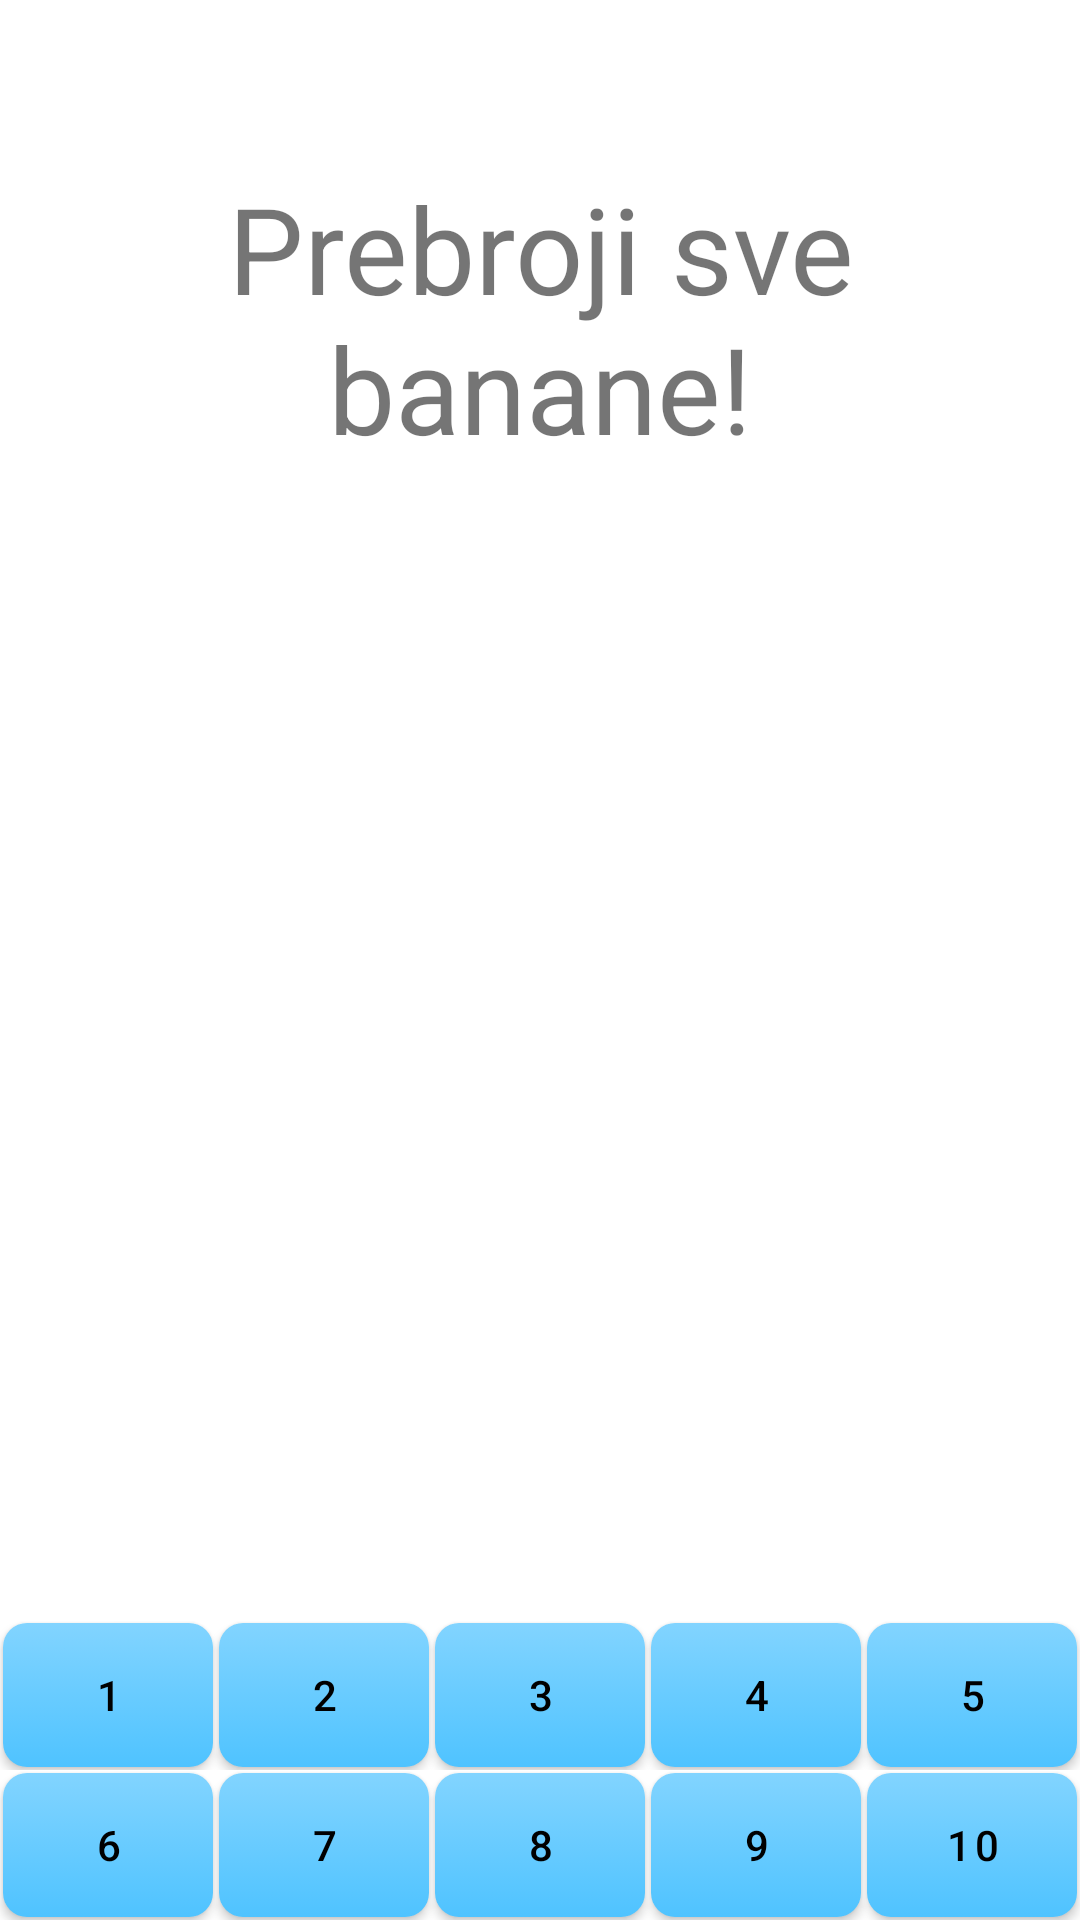

The Android layout XML behind this screen, and the referenced resources:
<!-- AndroidManifest.xml: application theme Theme.MathQuiz -->
<!-- res/layout/fragment_counting.xml -->
<?xml version="1.0" encoding="utf-8"?>
<androidx.constraintlayout.widget.ConstraintLayout xmlns:android="http://schemas.android.com/apk/res/android"
    xmlns:app="http://schemas.android.com/apk/res-auto"
    xmlns:tools="http://schemas.android.com/tools"
    android:layout_width="match_parent"
    android:layout_height="match_parent"
    tools:context=".CountingFragment">

    <TextView
        android:id="@+id/title"
        android:layout_width="wrap_content"
        android:layout_height="wrap_content"
        android:text="Prebroji sve banane!"
        android:textSize="40sp"
        android:layout_margin="32dp"
        android:padding="24dp"
        android:gravity="center"
        app:layout_constraintEnd_toEndOf="parent"
        app:layout_constraintStart_toStartOf="parent"
        app:layout_constraintTop_toTopOf="parent" />

    <androidx.constraintlayout.widget.ConstraintLayout
        android:id="@+id/fruit_layout"
        android:layout_width="300dp"
        android:layout_height="300dp"
        app:layout_constraintBottom_toTopOf="@+id/tableLayout"
        app:layout_constraintEnd_toEndOf="parent"
        app:layout_constraintStart_toStartOf="parent"
        app:layout_constraintTop_toBottomOf="@+id/title">

        <ImageView
            android:id="@+id/fruit_one"
            android:layout_width="60dp"
            android:layout_height="60dp"
            android:layout_marginStart="56dp"
            android:layout_marginTop="88dp"
            android:src="@drawable/banana"
            android:visibility="gone"
            app:layout_constraintStart_toStartOf="parent"
            app:layout_constraintTop_toTopOf="parent"
            tools:visibility="visible" />

        <ImageView
            android:id="@+id/fruit_two"
            android:layout_width="60dp"
            android:layout_height="60dp"
            android:layout_marginStart="132dp"
            android:layout_marginTop="120dp"
            android:src="@drawable/banana"
            android:visibility="gone"
            app:layout_constraintStart_toStartOf="parent"
            app:layout_constraintTop_toTopOf="parent" />

        <ImageView
            android:id="@+id/fruit_three"
            android:layout_width="60dp"
            android:layout_height="60dp"
            android:layout_marginStart="56dp"
            android:layout_marginTop="236dp"
            android:src="@drawable/banana"
            android:visibility="gone"
            app:layout_constraintStart_toStartOf="parent"
            app:layout_constraintTop_toTopOf="parent" />

        <ImageView
            android:id="@+id/fruit_four"
            android:layout_width="60dp"
            android:layout_height="60dp"
            android:layout_marginStart="212dp"
            android:layout_marginTop="136dp"
            android:src="@drawable/banana"
            android:visibility="gone"
            app:layout_constraintStart_toStartOf="parent"
            app:layout_constraintTop_toTopOf="parent"
            tools:visibility="visible" />

        <ImageView
            android:id="@+id/fruit_five"
            android:layout_width="60dp"
            android:layout_height="60dp"
            android:layout_marginStart="120dp"
            android:layout_marginTop="196dp"
            android:src="@drawable/banana"
            android:visibility="gone"
            app:layout_constraintStart_toStartOf="parent"
            app:layout_constraintTop_toTopOf="parent" />

        <ImageView
            android:id="@+id/fruit_six"
            android:layout_width="60dp"
            android:layout_height="60dp"
            android:layout_marginStart="16dp"
            android:layout_marginTop="20dp"
            android:src="@drawable/banana"
            android:visibility="gone"
            app:layout_constraintStart_toStartOf="parent"
            app:layout_constraintTop_toTopOf="parent"
            tools:visibility="visible" />

        <ImageView
            android:id="@+id/fruit_seven"
            android:layout_width="60dp"
            android:layout_height="60dp"
            android:layout_marginStart="200dp"
            android:layout_marginTop="224dp"
            android:src="@drawable/banana"
            android:visibility="gone"
            app:layout_constraintStart_toStartOf="parent"
            app:layout_constraintTop_toTopOf="parent" />

        <ImageView
            android:id="@+id/fruit_eight"
            android:layout_width="60dp"
            android:layout_height="60dp"
            android:layout_marginStart="220dp"
            android:layout_marginTop="20dp"
            android:src="@drawable/banana"
            android:visibility="gone"
            app:layout_constraintStart_toStartOf="parent"
            app:layout_constraintTop_toTopOf="parent"
            tools:visibility="visible" />

        <ImageView
            android:id="@+id/fruit_nine"
            android:layout_width="60dp"
            android:layout_height="60dp"
            android:layout_marginStart="32dp"
            android:layout_marginTop="164dp"
            android:src="@drawable/banana"
            android:visibility="gone"
            app:layout_constraintStart_toStartOf="parent"
            app:layout_constraintTop_toTopOf="parent" />

        <ImageView
            android:id="@+id/fruit_ten"
            android:layout_width="60dp"
            android:layout_height="60dp"
            android:layout_marginStart="140dp"
            android:layout_marginTop="36dp"
            android:src="@drawable/banana"
            android:visibility="gone"
            app:layout_constraintStart_toStartOf="parent"
            app:layout_constraintTop_toTopOf="parent" />

    </androidx.constraintlayout.widget.ConstraintLayout>

    <TableLayout
        android:id="@+id/tableLayout"
        android:layout_width="match_parent"
        android:layout_height="wrap_content"
        app:layout_editor_absoluteX="30dp"
        app:layout_constraintBottom_toBottomOf="parent"
        app:layout_constraintEnd_toEndOf="parent"
        app:layout_constraintStart_toStartOf="parent">

        <TableRow
            android:layout_width="match_parent"
            android:layout_height="match_parent">

            <Button
                android:id="@+id/button_one"
                android:layout_width="wrap_content"
                android:layout_height="wrap_content"
                android:layout_margin="1dp"
                android:layout_weight="1"
                android:background="@drawable/blue_button_background"
                android:text="1"
                app:backgroundTint="@null" />

            <Button
                android:id="@+id/button_two"
                android:layout_width="wrap_content"
                android:layout_height="wrap_content"
                android:layout_margin="1dp"
                android:layout_weight="1"
                android:background="@drawable/blue_button_background"
                android:text="2"
                app:backgroundTint="@null" />

            <Button
                android:id="@+id/button_three"
                android:layout_width="wrap_content"
                android:layout_height="wrap_content"
                android:layout_margin="1dp"
                android:layout_weight="1"
                android:background="@drawable/blue_button_background"
                android:text="3"
                app:backgroundTint="@null" />

            <Button
                android:id="@+id/button_four"
                android:layout_width="wrap_content"
                android:layout_height="wrap_content"
                android:layout_margin="1dp"
                android:layout_weight="1"
                android:background="@drawable/blue_button_background"
                android:text="4"
                app:backgroundTint="@null" />

            <Button
                android:id="@+id/button_five"
                android:layout_width="wrap_content"
                android:layout_height="wrap_content"
                android:layout_margin="1dp"
                android:layout_weight="1"
                android:background="@drawable/blue_button_background"
                android:text="5"
                app:backgroundTint="@null" />

        </TableRow>

        <TableRow
            android:layout_width="match_parent"
            android:layout_height="match_parent">

            <Button
                android:id="@+id/button_six"
                android:layout_width="wrap_content"
                android:layout_height="wrap_content"
                android:layout_margin="1dp"
                android:layout_weight="1"
                android:background="@drawable/blue_button_background"
                android:text="6"
                app:backgroundTint="@null" />

            <Button
                android:id="@+id/button_seven"
                android:layout_width="wrap_content"
                android:layout_height="wrap_content"
                android:layout_margin="1dp"
                android:layout_weight="1"
                android:background="@drawable/blue_button_background"
                android:text="7"
                app:backgroundTint="@null" />

            <Button
                android:id="@+id/button_eight"
                android:layout_width="wrap_content"
                android:layout_height="wrap_content"
                android:layout_margin="1dp"
                android:layout_weight="1"
                android:background="@drawable/blue_button_background"
                android:text="8"
                app:backgroundTint="@null" />

            <Button
                android:id="@+id/button_nine"
                android:layout_width="wrap_content"
                android:layout_height="wrap_content"
                android:layout_margin="1dp"
                android:layout_weight="1"
                android:background="@drawable/blue_button_background"
                android:text="9"
                app:backgroundTint="@null" />

            <Button
                android:id="@+id/button_ten"
                android:layout_width="wrap_content"
                android:layout_height="wrap_content"
                android:layout_margin="1dp"
                android:layout_weight="1"
                android:background="@drawable/blue_button_background"
                android:text="10"
                app:backgroundTint="@null" />
        </TableRow>

    </TableLayout>


</androidx.constraintlayout.widget.ConstraintLayout>
<!-- resources referenced by this layout -->
<resources>
  <!-- drawable banana: png bitmap (drawable, 55588 bytes) -->
  <!-- drawable blue_button_background (drawable) -->
  <?xml version="1.0" encoding="utf-8"?>
  <selector xmlns:android="http://schemas.android.com/apk/res/android">
      <item android:state_pressed="true">
          <shape>
              <solid android:color="@color/blue_dark"/>
              <corners android:radius="8dp" />
          </shape>
      </item>
  
      <item>
          <shape>
              <gradient
                  android:type="linear"
                  android:angle="90"
                  android:startColor="@color/blue_dark"
                  android:endColor="@color/blue_light" />
              <corners android:radius="8dp" />
          </shape>
      </item>
  
  </selector>
  <style name="Theme.MathQuiz" parent="Theme.MaterialComponents.Light.DarkActionBar">
          
          <item name="colorPrimary">@color/orange_light</item>
          <item name="colorPrimaryVariant">@color/orange_dark</item>
          <item name="colorOnPrimary">@color/black</item>
          
          
          <item name="colorSecondary">@color/blue_light</item>
          <item name="colorSecondaryVariant">@color/blue_dark</item>
          <item name="colorOnSecondary">@color/black</item>
  
          
          <item name="android:statusBarColor">?attr/colorPrimaryVariant</item>
          
          <item name="android:forceDarkAllowed" tools:targetApi="q">false</item>
  
  
      </style>
  <color name="blue_dark">#4FC3FF</color>
  <color name="blue_light">#82D4FF</color>
  <color name="orange_light">#FFFF7961</color>
  <color name="orange_dark">#FFF44336</color>
  <color name="black">#FF000000</color>
</resources>
